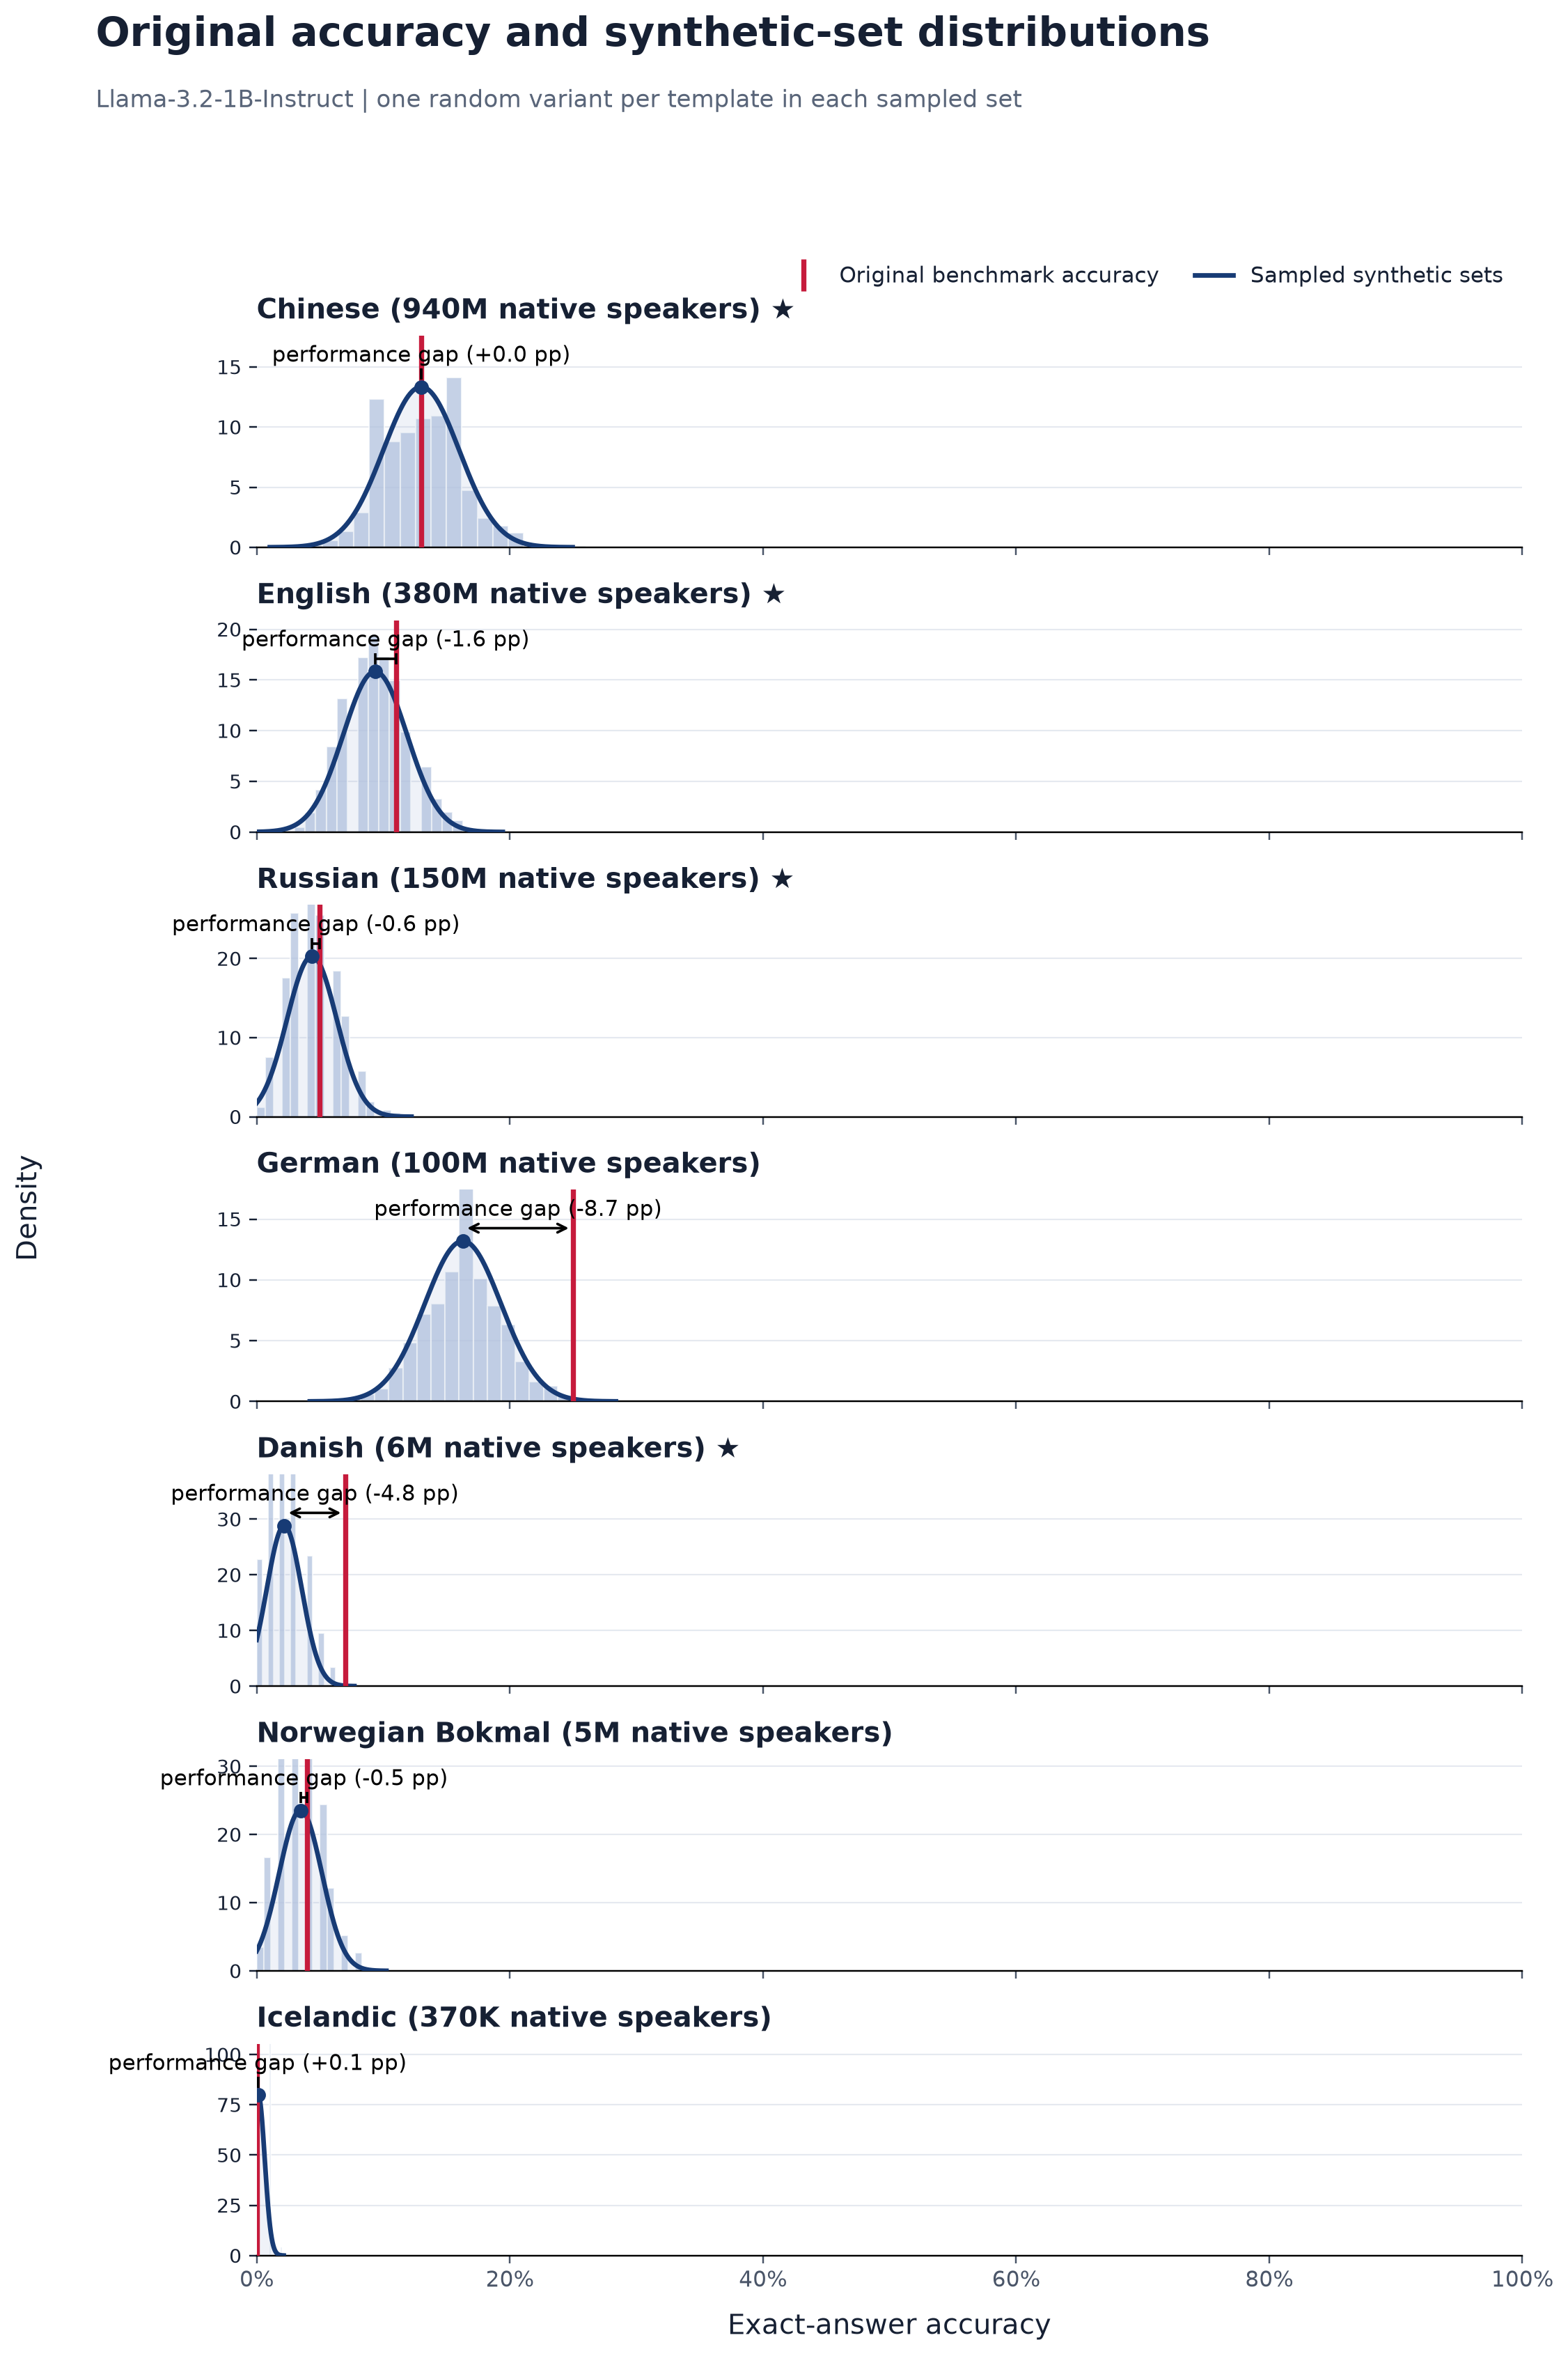

Values plotted in this chart, from the file beside it:
language, language_label, original_accuracy, synthetic_sampled_mean, synthetic_sampled_std, synthetic_minus_original_pp, paired_models, source_templates, sampled_sets
zho, Chinese, 0.13, 0.1301, 0.0299, 0.0055, 1, 100, 2000
eng, English, 0.11, 0.09363, 0.02521, -1.637, 1, 100, 2000
rus, Russian, 0.05, 0.04364, 0.01968, -0.636, 1, 100, 2000
deu, German, 0.25, 0.163, 0.03023, -8.705, 1, 100, 2000
dan, Danish, 0.07, 0.02184, 0.01384, -4.817, 1, 100, 2000
nob, Norwegian Bokmal, 0.04, 0.0347, 0.01696, -0.5305, 1, 100, 2000
isl, Icelandic, 0.0, 0.001375, 0.005, 0.1375, 1, 100, 2000
